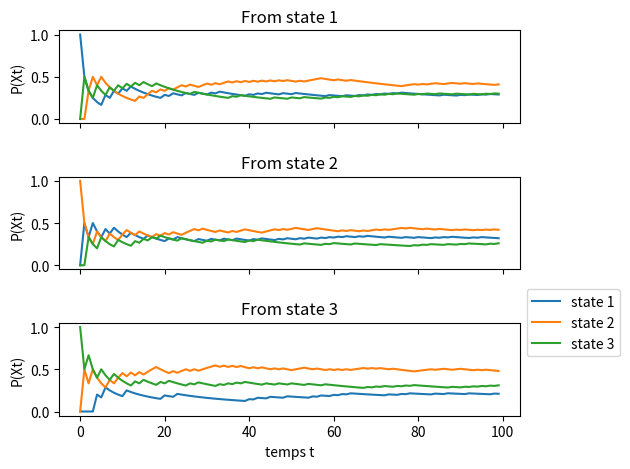
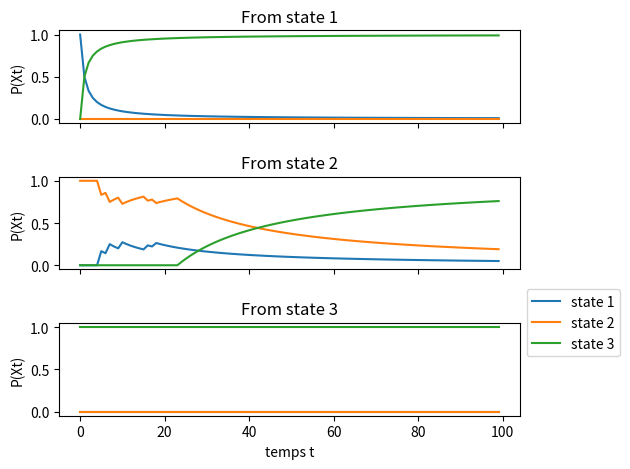
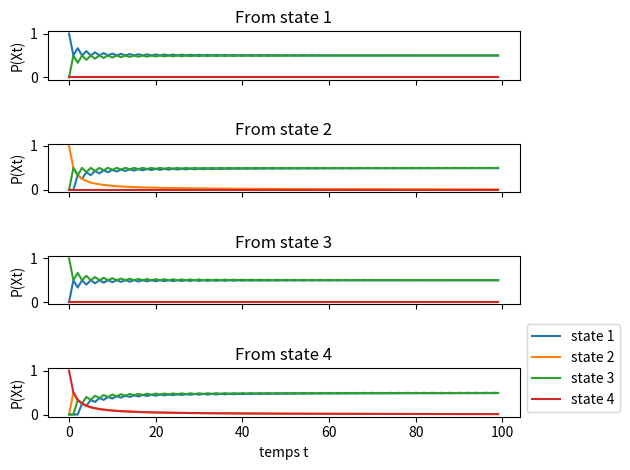

Write the Python code that produced these figures, in order.
import numpy as np
import random
import matplotlib.pyplot as plt

def transition_funct(matrix, state):
    prob = random.uniform(0, 1)
    if prob <= matrix[state][0]:
        return 0
    matrix_count = 0
    for i in range(1, len(matrix)):
        matrix_count += matrix[state] [i - 1]
        if prob >= matrix_count and prob <= matrix[state][i] + matrix_count:
            return i
    return 0

trans_mat1 = np.array([[0, 1/2, 1/2],[1/3, 1/3, 1/3],[1/2, 1/2, 0]])
trans_mat2 = np.array([[1/3, 1/2, 1/6],[1/3, 1/3, 1/3],[0, 0, 1]])
trans_mat3 = np.array([[0, 0, 1, 0],[0, 0, 1, 0],[1, 0, 0, 0],[1/2, 1/2, 0, 0]])

def showgraph(trans_mat):
    fig, axes = plt.subplots(len(trans_mat))
    for start_state in range(len(trans_mat)):
        axes[start_state].set(xlabel='temps t', ylabel='P(Xt)')
        axes[start_state].set_title(f'From state {start_state+1}')
        axes[start_state].label_outer()

        state = start_state
        states_count = [[0] for _ in range(len(trans_mat))]
        states_count[state][0] = 1
        for i in range(1, 100):
            state = transition_funct(trans_mat,state)
            for j in range(len(states_count)):
                if j == state:
                    states_count[j].append(states_count[j][i-1]+1)
                else:
                    states_count[j].append(states_count[j][i-1])
        states_prob = [[c/(i+1) for i,c in enumerate(states_count[s])]
                    for s in range(len(states_count))]
        for i in range(len(states_prob)):
            axes[start_state].plot(states_prob[i], label = f'state {i+1}')
    plt.subplots_adjust(hspace=0.3)
    plt.legend(loc='center left', bbox_to_anchor=(1, 1))
    plt.tight_layout()
    plt.show()

showgraph(trans_mat1)
showgraph(trans_mat2)
showgraph(trans_mat3)